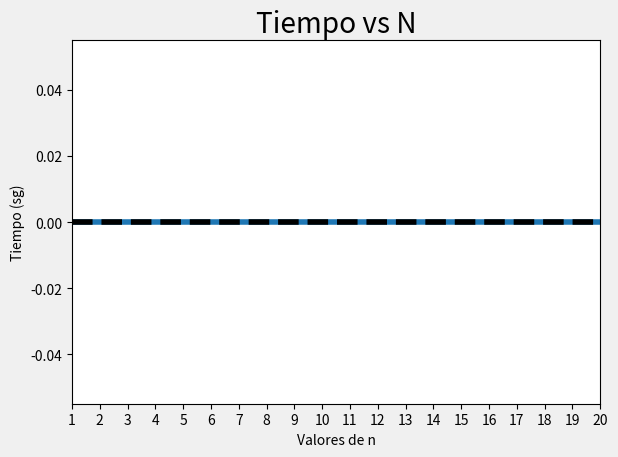

Python code for this plot: (Note: this script raises an exception after producing the figure.)
from time import process_time
import random
import sys
from matplotlib import pyplot as plt
import numpy as np

sys.setrecursionlimit(100000)


def sumar_arreglo(n):
    return sumar(n,0)

def sumar(n,index):
    if(index==len(n)):
        return 0
    return n[index] + sumar(n,index+1)

lista = []
tiempos = []
tamaños = range(20,20020,1000)
for i in tamaños:
    lista.append(i)
    one = process_time()
    suma = sumar_arreglo(lista)
    two = process_time()
    tiempos.append(two-one)

plt.rcParams.update({'figure.autolayout': True})

fig, ax = plt.subplots()
plt.style.use('fivethirtyeight')
fit = np.polyfit(range(1,21),tiempos,1)
fit_fn = np.poly1d(fit)
ax.plot(range(1,21),tiempos)
ax.plot(range(1,21),fit_fn(range(1,21)),'--k')
xlabels = range(1,21)
plt.xticks(xlabels)
ax.set(xlim=[1, 20], xlabel='Valores de n', ylabel='Tiempo (sg)',
       title='Tiempo vs N')
plt.savefig("/home/<user>/Documents/RepoDatos/ST0245-032/talleres/taller04/Punto1.png")    
plt.show()
